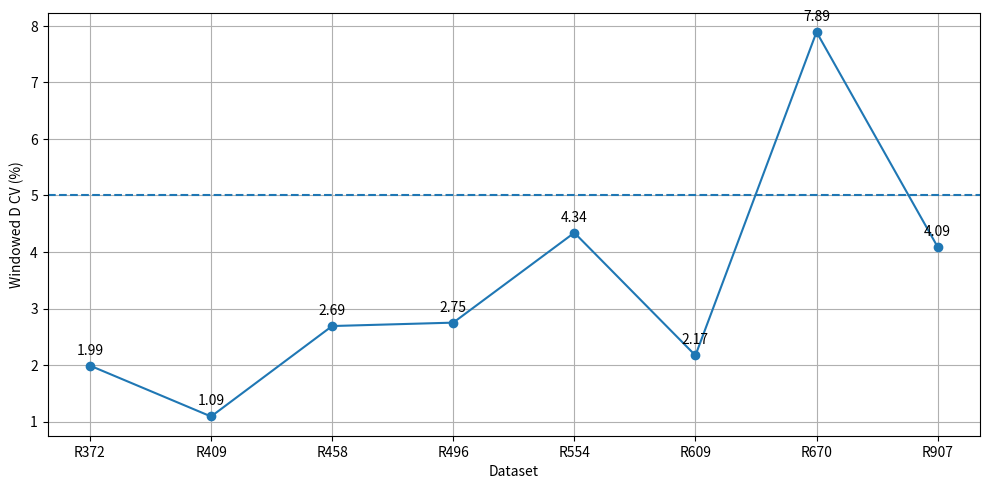

Source code (Python):
import matplotlib.pyplot as plt

# Dataset labels
datasets = ["R372", "R409", "R458", "R496", "R554", "R609", "R670", "R907"]

# Windowed D CV (%) values from your table
cv_percent = [1.99, 1.09, 2.69, 2.75, 4.34, 2.17, 7.89, 4.09]

# Create plot
plt.figure(figsize=(10, 5))

plt.plot(datasets, cv_percent, marker='o')
plt.axhline(5, linestyle='--')  # stability threshold (5%)

# Labels and title
plt.xlabel("Dataset")
plt.ylabel("Windowed D CV (%)")

# Annotate values
for i, val in enumerate(cv_percent):
    plt.text(i, val + 0.2, f"{val:.2f}", ha='center')

plt.grid(True)

plt.tight_layout()
plt.show()
